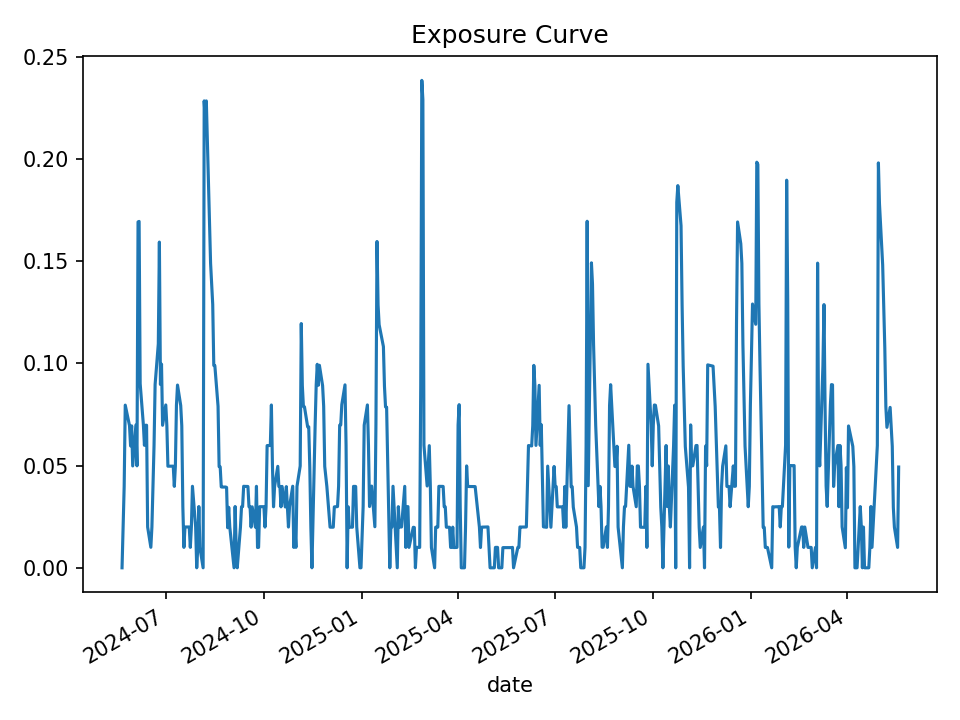

Data behind this chart, as committed beside it:
date, open_positions, gross_exposure, exposure_pct
2024-05-21, 0, 0.0, 0.0
2024-05-22, 2, 19960, 0.01995
2024-05-23, 4, 39753, 0.03979
2024-05-24, 8, 79739, 0.0796
2024-05-28, 7, 69765, 0.06958
2024-05-29, 6, 59785, 0.05962
2024-05-30, 7, 69803, 0.06947
2024-05-31, 5, 49998, 0.04984
2024-06-03, 7, 70007, 0.06988
2024-06-04, 5, 49980, 0.04991
2024-06-05, 17, 170216, 0.1692
2024-06-06, 17, 170271, 0.1695
2024-06-07, 9, 90049, 0.09008
2024-06-10, 7, 70007, 0.06997
2024-06-11, 6, 59895, 0.05993
2024-06-12, 7, 69846, 0.06975
2024-06-13, 7, 69846, 0.06976
2024-06-14, 2, 19938, 0.01994
2024-06-17, 1, 10029, 0.01004
2024-06-18, 2, 19962, 0.01998
2024-06-20, 6, 59893, 0.05993
2024-06-21, 9, 89724, 0.08967
2024-06-24, 11, 109568, 0.1096
2024-06-25, 16, 159590, 0.1594
2024-06-26, 9, 89652, 0.08969
2024-06-27, 10, 99652, 0.09968
2024-06-28, 7, 69644, 0.06974
2024-07-01, 8, 79748, 0.07969
2024-07-02, 7, 69768, 0.06958
2024-07-03, 5, 49826, 0.04972
2024-07-05, 5, 49907, 0.04972
2024-07-08, 5, 49907, 0.04974
2024-07-09, 4, 39955, 0.03984
2024-07-10, 5, 49922, 0.04975
2024-07-11, 8, 79894, 0.07955
2024-07-12, 9, 89842, 0.08943
2024-07-15, 8, 79915, 0.0794
2024-07-16, 7, 70020, 0.06948
2024-07-17, 3, 29968, 0.02982
2024-07-18, 1, 10028, 0.009991
2024-07-19, 2, 20031, 0.01996
2024-07-22, 2, 20031, 0.01997
2024-07-23, 2, 20057, 0.01999
2024-07-24, 1, 10029, 0.01001
2024-07-25, 2, 20005, 0.01997
2024-07-26, 4, 40004, 0.03989
2024-07-29, 2, 19976, 0.01998
2024-07-30, 0, 0.0, 0.0
2024-07-31, 1, 9989, 0.009999
2024-08-01, 3, 29931, 0.02997
2024-08-02, 1, 9961, 0.009985
2024-08-05, 0, 0.0, 0.0
2024-08-06, 23, 228434, 0.2285
2024-08-07, 22, 218479, 0.2194
2024-08-08, 23, 228543, 0.2285
2024-08-09, 21, 208559, 0.2084
2024-08-12, 15, 148827, 0.149
2024-08-13, 14, 138888, 0.1388
2024-08-14, 13, 128933, 0.1289
2024-08-15, 10, 99214, 0.09901
... 440 more rows
